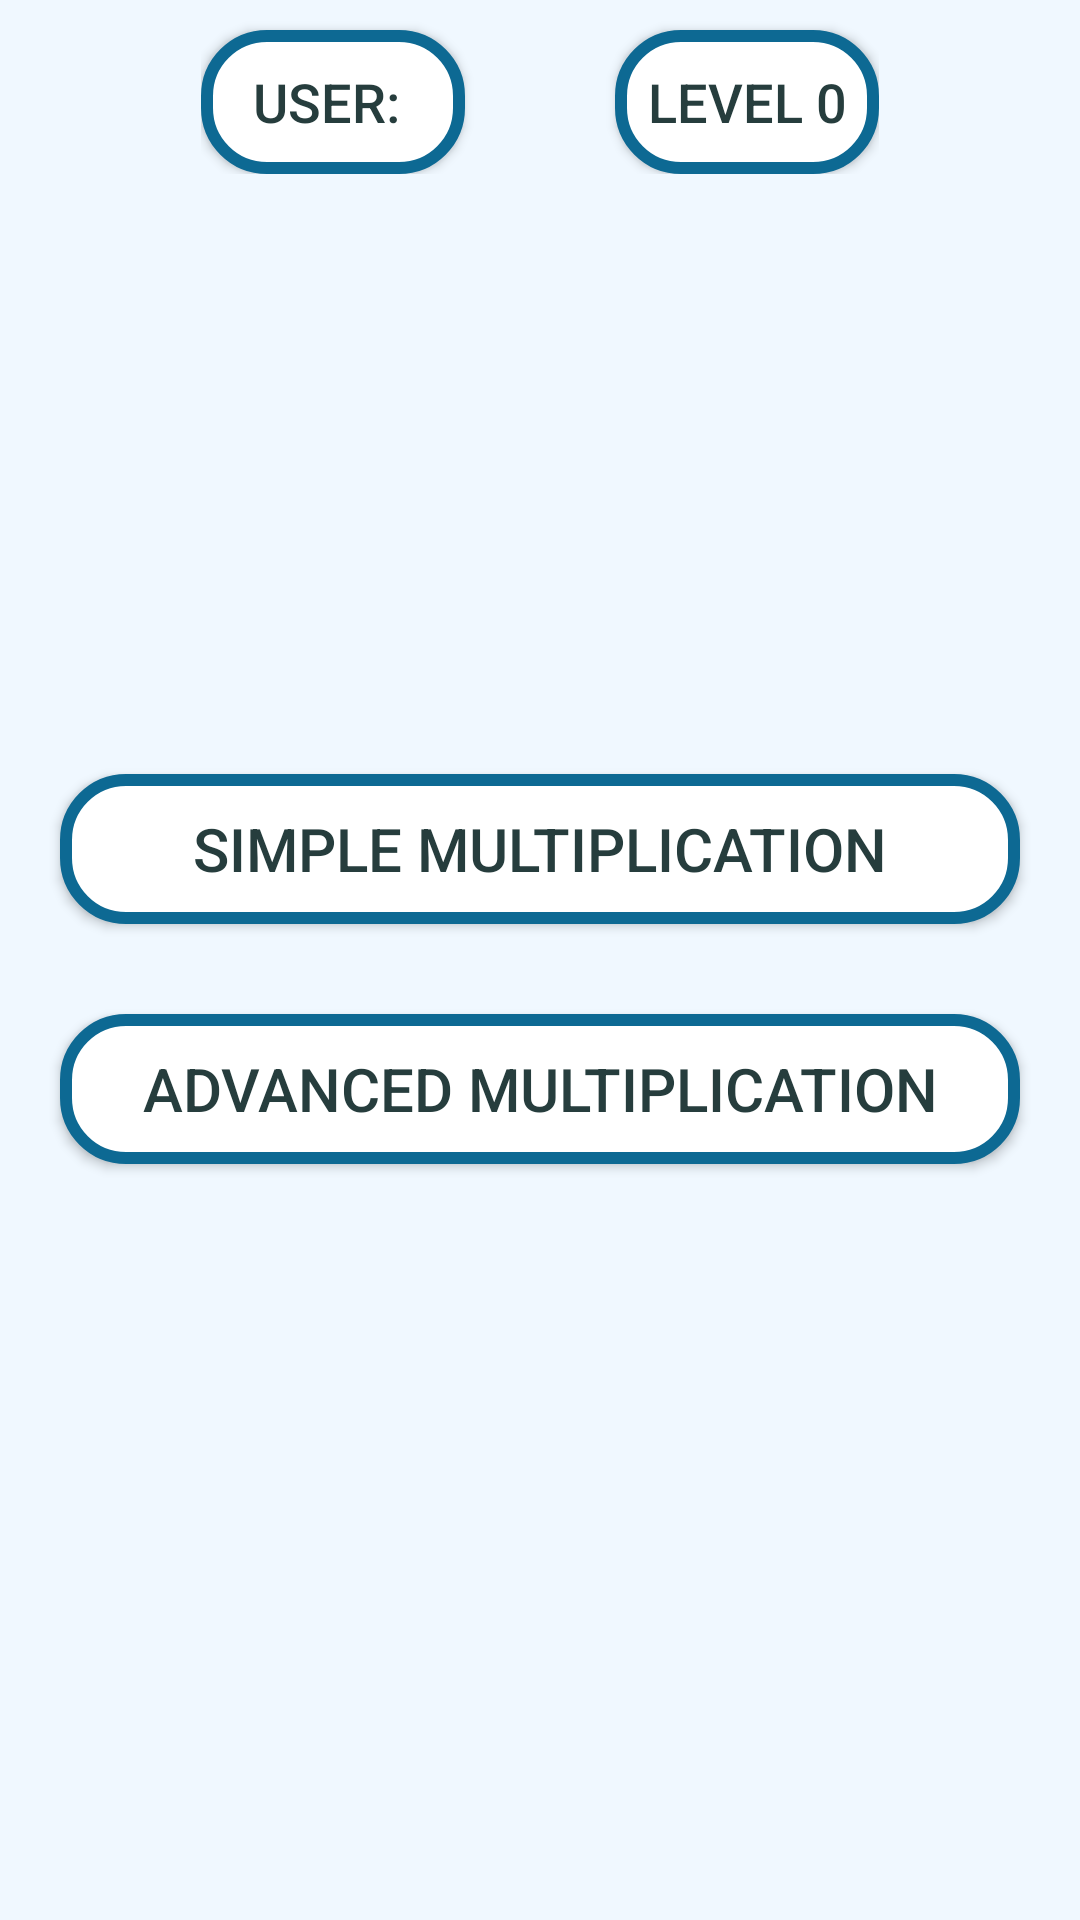

Layout XML and referenced resources for this Android screen:
<!-- AndroidManifest.xml: application theme Theme.BasicCalculus -->
<!-- res/layout/activity_learn_multiplication.xml -->
<?xml version="1.0" encoding="utf-8"?>
<RelativeLayout xmlns:android="http://schemas.android.com/apk/res/android"
    xmlns:app="http://schemas.android.com/apk/res-auto"
    android:layout_width="match_parent"
    android:layout_height="match_parent"
    android:background="#F0F8FF"
    >
    <LinearLayout
        android:layout_width="match_parent"
        android:layout_height="match_parent"
        android:orientation="vertical"
        android:gravity="center_horizontal"
        >
        <LinearLayout
            android:layout_width="wrap_content"
            android:layout_height="wrap_content"
            android:orientation="horizontal"
            >
            <Button
                android:id="@+id/user"
                android:layout_width="wrap_content"
                android:layout_height="wrap_content"
                android:layout_marginTop="10dp"
                android:background="@drawable/buttons"
                android:textColor="@color/DarkGoldenRod"
                android:text="User: "
                android:textSize="18dp"
                />
            <Button
                android:id="@+id/lev"
                android:layout_width="wrap_content"
                android:layout_height="wrap_content"
                android:layout_marginTop="10dp"
                android:layout_marginLeft="50dp"
                android:background="@drawable/buttons"
                android:textColor="@color/DarkGoldenRod"
                android:text="level 0"
                android:textSize="18dp"
                />
        </LinearLayout>
        <Button
            android:id="@+id/simple"
            android:layout_width="320dp"
            android:layout_height="50dp"
            android:layout_marginTop="200dp"
            android:background="@drawable/buttons"
            android:text="@string/simpleMul"
            android:textSize="20sp"
            android:textColor="@color/DarkGoldenRod"
            />
        <Button
            android:layout_width="320dp"
            android:layout_height="50dp"
            android:background="@drawable/buttons"
            android:text="@string/advancedMul"
            android:layout_margin="30dp"
            android:textSize="20sp"
            android:id="@+id/advanced"
            android:textColor="@color/DarkGoldenRod"
            />
    </LinearLayout>
</RelativeLayout>
<!-- resources referenced by this layout -->
<resources>
  <color name="DarkGoldenRod">#263D3D</color>
  <!-- drawable buttons (drawable) -->
  <?xml version="1.0" encoding="utf-8"?>
  <shape xmlns:android="http://schemas.android.com/apk/res/android">
  
      <stroke android:color="#0D6993" android:width="4dp"/>
      <corners android:radius="20dp" />
      <solid android:color="@color/white"/>
  
  
  </shape>
  <string name="advancedMul">Advanced Multiplication</string>
  <string name="simpleMul">Simple Multiplication</string>
  <style name="Theme.BasicCalculus" parent="Theme.MaterialComponents.DayNight.NoActionBar">
          
          <item name="colorPrimary">@color/white</item>
          <item name="colorPrimaryVariant">@color/purple_700</item>
          <item name="colorOnPrimary">@color/white</item>
          
          <item name="colorSecondary">@color/teal_200</item>
          <item name="colorSecondaryVariant">@color/teal_700</item>
          <item name="colorOnSecondary">@color/black</item>
          
          <item name="android:statusBarColor">?attr/colorPrimaryVariant</item>
          
      </style>
  <color name="white">#FFFFFFFF</color>
  <color name="purple_700">#0B978A</color>
  <color name="teal_200">#FF03DAC5</color>
  <color name="teal_700">#FF018786</color>
  <color name="black">#FF000000</color>
</resources>
